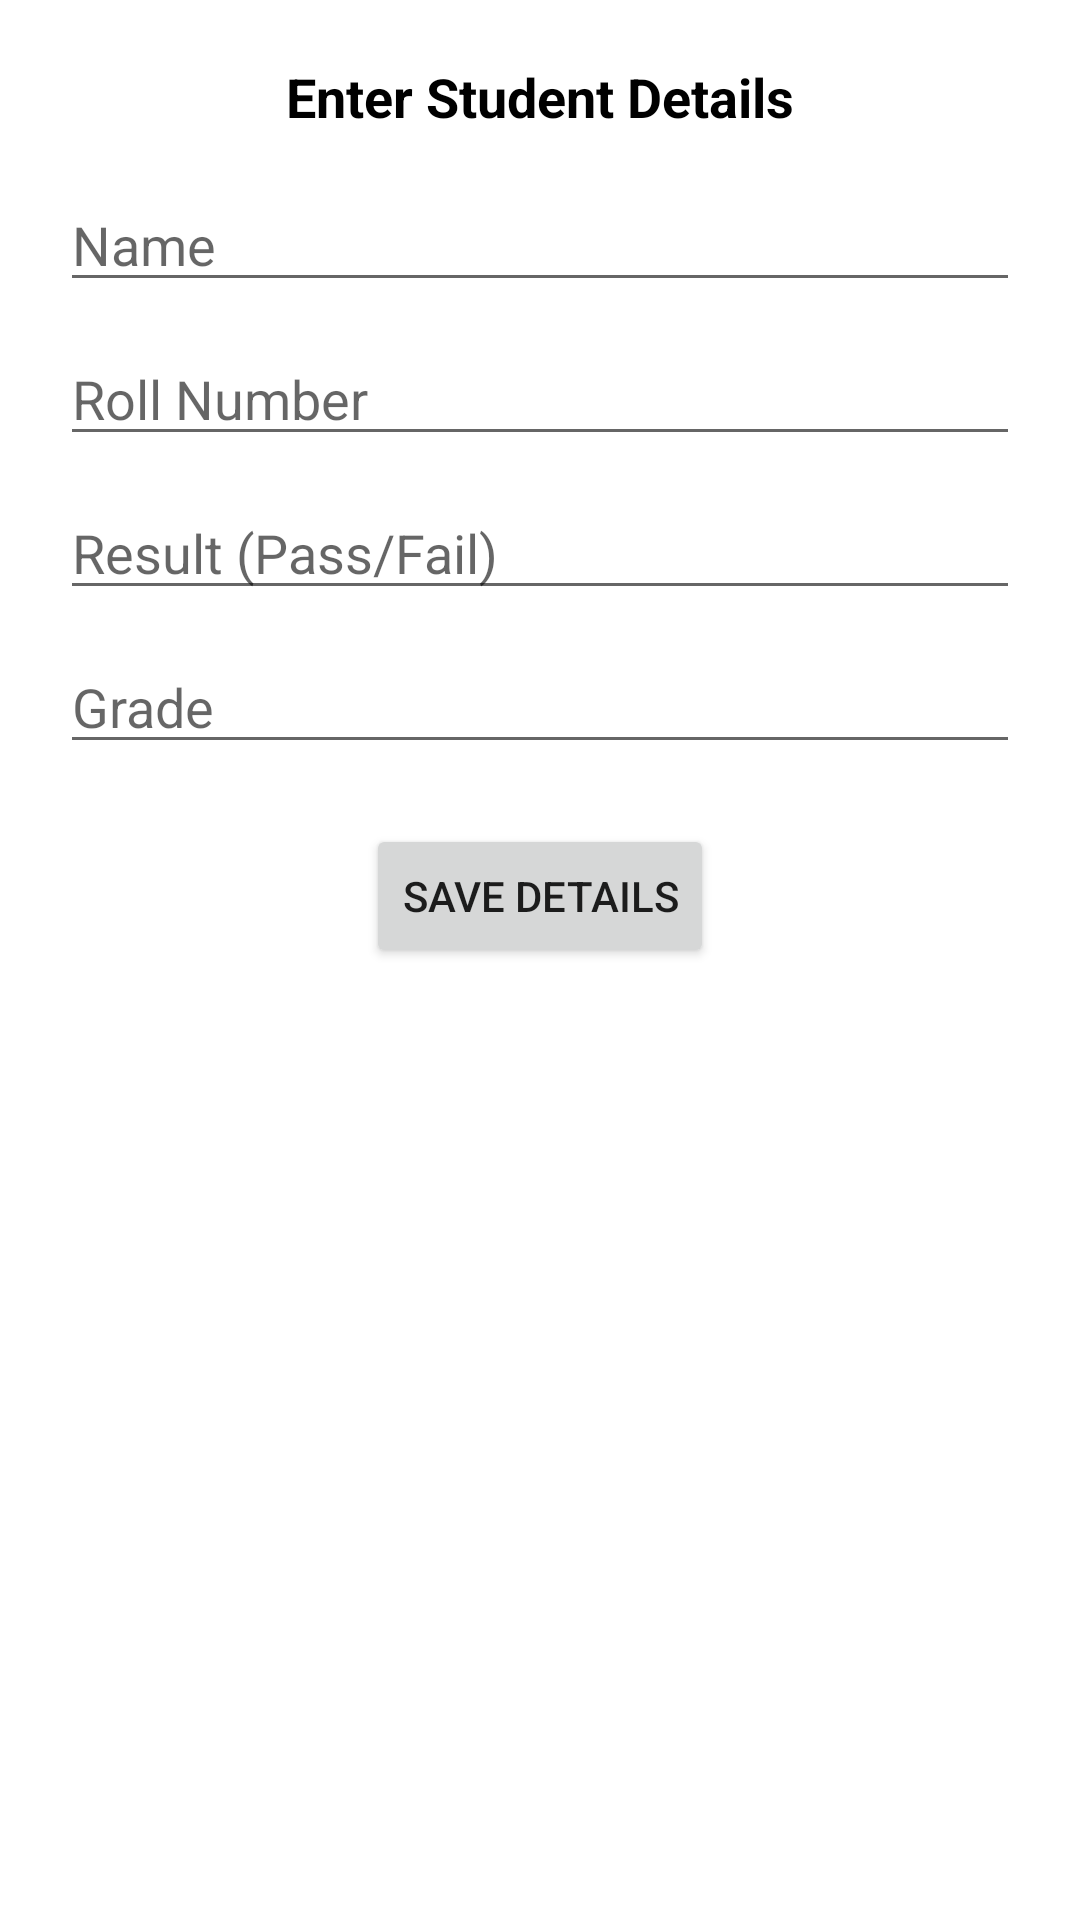

This screen was rendered from an Android layout file. Write that file and the resources it references.
<!-- AndroidManifest.xml: application theme Theme.LabBCA6thsem -->
<!-- res/layout/layout_custom_dialog.xml -->
<?xml version="1.0" encoding="utf-8"?>
<LinearLayout xmlns:android="http://schemas.android.com/apk/res/android"
    android:layout_width="320dp"
    android:layout_height="wrap_content"
    android:orientation="vertical"
    android:padding="20dp"
    android:background="@android:color/white"
    android:gravity="center_horizontal">

    <TextView
        android:layout_width="wrap_content"
        android:layout_height="wrap_content"
        android:text="Enter Student Details"
        android:textSize="18sp"
        android:textStyle="bold"
        android:layout_marginBottom="15dp"
        android:textColor="@color/black" />

    <EditText
        android:id="@+id/et_dialog_name"
        android:layout_width="match_parent"
        android:layout_height="wrap_content"
        android:hint="Name"
        android:layout_marginBottom="10dp" />

    <EditText
        android:id="@+id/et_dialog_roll"
        android:layout_width="match_parent"
        android:layout_height="wrap_content"
        android:hint="Roll Number"
        android:inputType="number"
        android:layout_marginBottom="10dp" />

    <EditText
        android:id="@+id/et_dialog_result"
        android:layout_width="match_parent"
        android:layout_height="wrap_content"
        android:hint="Result (Pass/Fail)"
        android:layout_marginBottom="10dp" />

    <EditText
        android:id="@+id/et_dialog_grade"
        android:layout_width="match_parent"
        android:layout_height="wrap_content"
        android:hint="Grade"
        android:layout_marginBottom="20dp" />

    <Button
        android:id="@+id/btn_save_dialog_data"
        android:layout_width="wrap_content"
        android:layout_height="wrap_content"
        android:text="Save Details" />

</LinearLayout>
<!-- resources referenced by this layout -->
<resources>
  <style name="Theme.LabBCA6thsem" parent="Theme.MaterialComponents.DayNight.DarkActionBar">
          
          <item name="colorPrimary">@color/purple_500</item>
          <item name="colorPrimaryVariant">@color/purple_700</item>
          <item name="colorOnPrimary">@color/white</item>
          
          <item name="colorSecondary">@color/teal_200</item>
          <item name="colorSecondaryVariant">@color/teal_700</item>
          <item name="colorOnSecondary">@color/black</item>
          
          <item name="android:statusBarColor">?attr/colorPrimaryVariant</item>
          
      </style>
  <!-- not gathered from this repository: default colours our renderer supplied (Android Studio template values) -->
  <color name="purple_500">#FF6200EE</color>
  <color name="purple_700">#FF3700B3</color>
  <color name="teal_200">#FF03DAC5</color>
  <color name="teal_700">#FF018786</color>
  <color name="black">#FF000000</color>
  <color name="white">#FFFFFFFF</color>
</resources>
